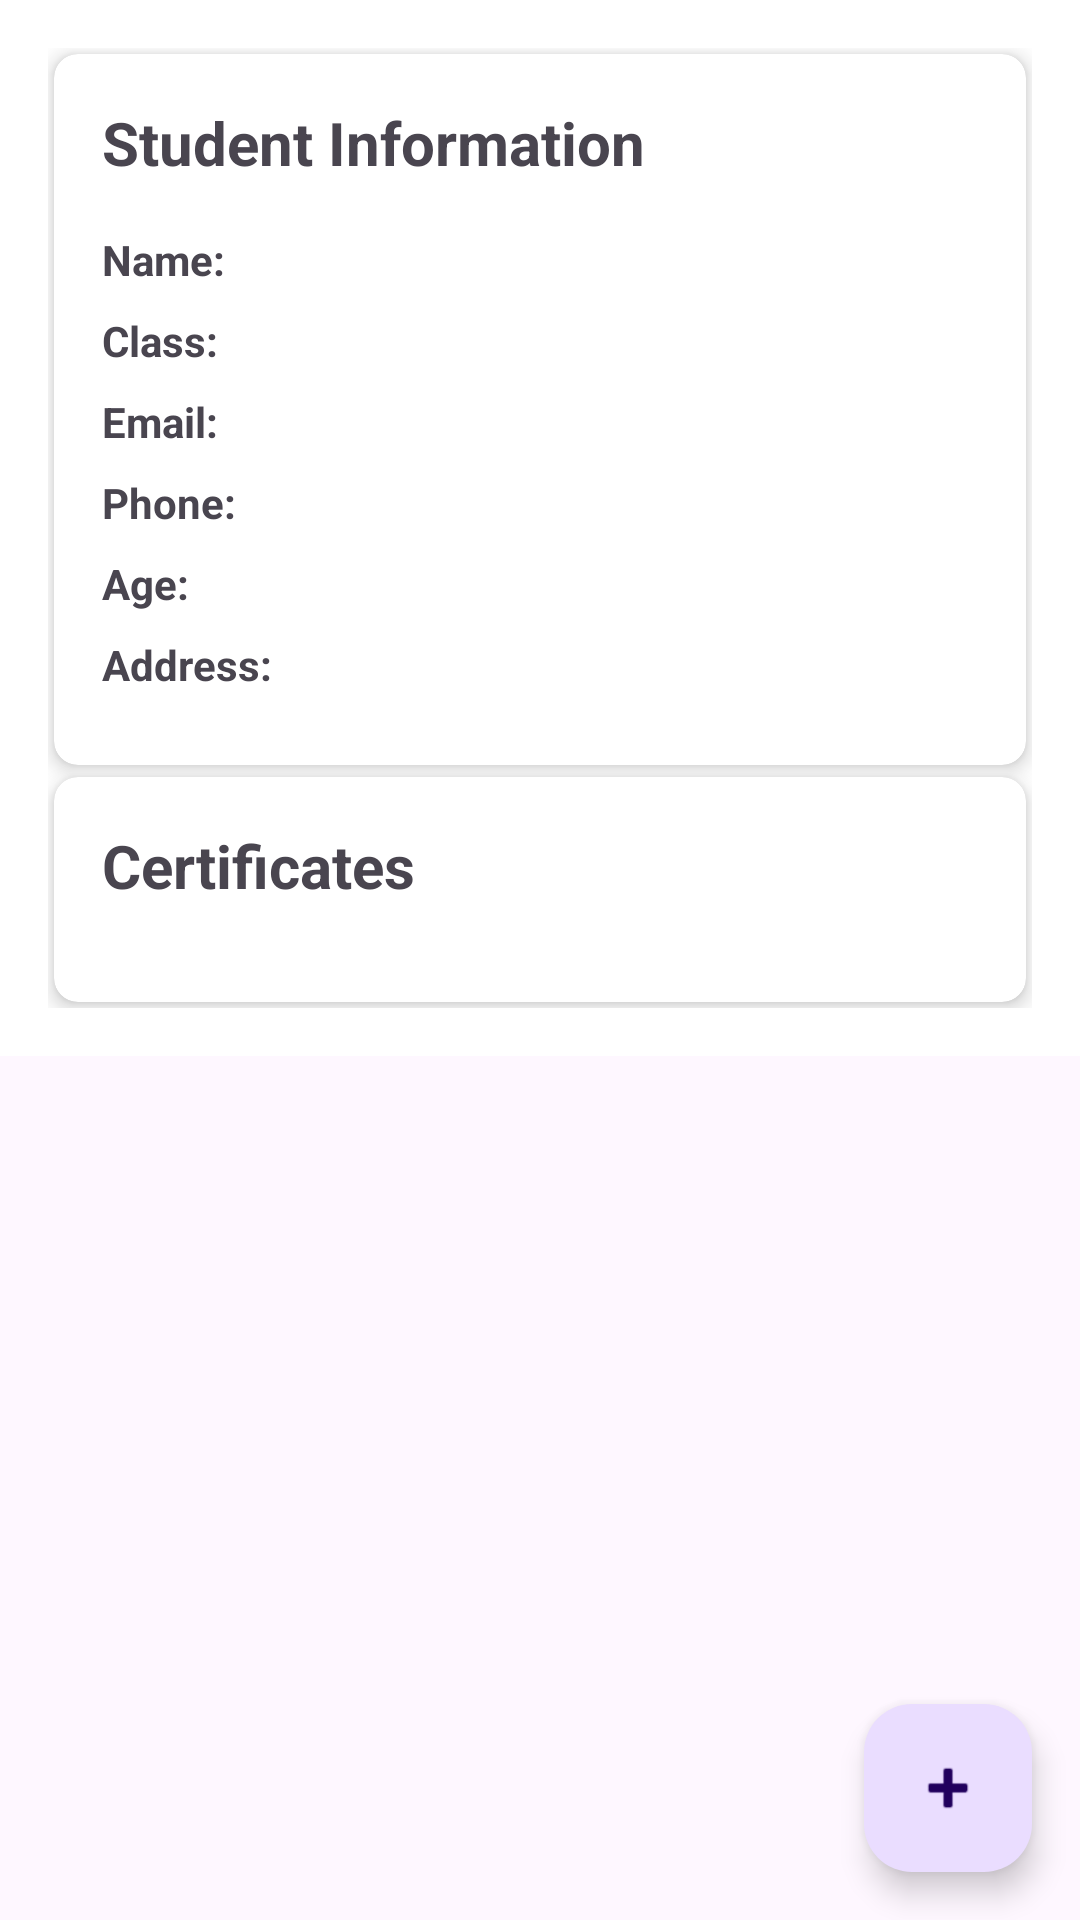

Reconstruct the res/layout file that produces this screen, plus the resources it refers to.
<!-- AndroidManifest.xml: application theme Theme.GK09 -->
<!-- res/layout/activity_student_details.xml -->
<?xml version="1.0" encoding="utf-8"?>
<androidx.constraintlayout.widget.ConstraintLayout xmlns:android="http://schemas.android.com/apk/res/android"
    xmlns:app="http://schemas.android.com/apk/res-auto"
    android:layout_width="match_parent"
    android:layout_height="match_parent">

    <androidx.core.widget.NestedScrollView
        android:layout_width="match_parent"
        android:layout_height="match_parent">

        <LinearLayout
            android:layout_width="match_parent"
            android:layout_height="wrap_content"
            android:orientation="vertical"
            android:background="@color/white"
            android:padding="16dp">

            
            <androidx.cardview.widget.CardView
                android:layout_margin="2dp"
                android:layout_width="match_parent"
                android:layout_height="wrap_content"
                android:layout_marginBottom="16dp"
                app:cardCornerRadius="8dp"
                app:cardElevation="4dp"
                >

                <LinearLayout
                    android:layout_width="match_parent"
                    android:layout_height="wrap_content"
                    android:orientation="vertical"
                    android:padding="16dp">

                    <TextView
                        android:layout_width="wrap_content"
                        android:layout_height="wrap_content"
                        android:text="Student Information"
                        android:textSize="20sp"
                        android:textStyle="bold"
                        android:layout_marginBottom="16dp"/>

                    
                    <LinearLayout
                        android:layout_width="match_parent"
                        android:layout_height="wrap_content"
                        android:orientation="horizontal"
                        android:layout_marginBottom="8dp">

                        <TextView
                            android:layout_width="100dp"
                            android:layout_height="wrap_content"
                            android:text="Name:"
                            android:textStyle="bold"/>

                        <TextView
                            android:id="@+id/tvName"
                            android:layout_width="match_parent"
                            android:layout_height="wrap_content"/>
                    </LinearLayout>

                    
                    <LinearLayout
                        android:layout_width="match_parent"
                        android:layout_height="wrap_content"
                        android:orientation="horizontal"
                        android:layout_marginBottom="8dp">

                        <TextView
                            android:layout_width="100dp"
                            android:layout_height="wrap_content"
                            android:text="Class:"
                            android:textStyle="bold"/>

                        <TextView
                            android:id="@+id/tvClass"
                            android:layout_width="match_parent"
                            android:layout_height="wrap_content"/>
                    </LinearLayout>

                    
                    <LinearLayout
                        android:layout_width="match_parent"
                        android:layout_height="wrap_content"
                        android:orientation="horizontal"
                        android:layout_marginBottom="8dp">

                        <TextView
                            android:layout_width="100dp"
                            android:layout_height="wrap_content"
                            android:text="Email:"
                            android:textStyle="bold"/>

                        <TextView
                            android:id="@+id/tvEmail"
                            android:layout_width="match_parent"
                            android:layout_height="wrap_content"/>
                    </LinearLayout>

                    
                    <LinearLayout
                        android:layout_width="match_parent"
                        android:layout_height="wrap_content"
                        android:orientation="horizontal"
                        android:layout_marginBottom="8dp">

                        <TextView
                            android:layout_width="100dp"
                            android:layout_height="wrap_content"
                            android:text="Phone:"
                            android:textStyle="bold"/>

                        <TextView
                            android:id="@+id/tvPhone"
                            android:layout_width="match_parent"
                            android:layout_height="wrap_content"/>
                    </LinearLayout>

                    
                    <LinearLayout
                        android:layout_width="match_parent"
                        android:layout_height="wrap_content"
                        android:orientation="horizontal"
                        android:layout_marginBottom="8dp">

                        <TextView
                            android:layout_width="100dp"
                            android:layout_height="wrap_content"
                            android:text="Age:"
                            android:textStyle="bold"/>

                        <TextView
                            android:id="@+id/tvAge"
                            android:layout_width="match_parent"
                            android:layout_height="wrap_content"/>
                    </LinearLayout>

                    
                    <LinearLayout
                        android:layout_width="match_parent"
                        android:layout_height="wrap_content"
                        android:orientation="horizontal"
                        android:layout_marginBottom="8dp">

                        <TextView
                            android:layout_width="100dp"
                            android:layout_height="wrap_content"
                            android:text="Address:"
                            android:textStyle="bold"/>

                        <TextView
                            android:id="@+id/tvAddress"
                            android:layout_width="match_parent"
                            android:layout_height="wrap_content"/>
                    </LinearLayout>
                </LinearLayout>
            </androidx.cardview.widget.CardView>

            
            <androidx.cardview.widget.CardView
                android:layout_width="match_parent"
                android:layout_height="wrap_content"
                android:layout_marginBottom="16dp"
                app:cardCornerRadius="8dp"
                android:layout_margin="2dp"
                app:cardElevation="4dp">

                <LinearLayout
                    android:layout_width="match_parent"
                    android:layout_height="wrap_content"
                    android:orientation="vertical"
                    android:padding="16dp">

                    <TextView
                        android:layout_width="wrap_content"
                        android:layout_height="wrap_content"
                        android:text="Certificates"
                        android:textSize="20sp"
                        android:textStyle="bold"
                        android:layout_marginBottom="16dp"/>

                    <androidx.recyclerview.widget.RecyclerView
                        android:id="@+id/certificateRecyclerView"
                        android:layout_width="match_parent"
                        android:layout_height="wrap_content"/>
                </LinearLayout>
            </androidx.cardview.widget.CardView>
        </LinearLayout>
    </androidx.core.widget.NestedScrollView>

    <com.google.android.material.floatingactionbutton.FloatingActionButton
        android:id="@+id/btnAddCertificate"
        android:layout_width="wrap_content"
        android:layout_height="wrap_content"
        android:layout_margin="16dp"
        android:src="@android:drawable/ic_input_add"
        app:layout_constraintBottom_toBottomOf="parent"
        app:layout_constraintEnd_toEndOf="parent"/>

</androidx.constraintlayout.widget.ConstraintLayout>
<!-- resources referenced by this layout -->
<resources>
  <color name="white">#FFFFFFFF</color>
  <style name="Theme.GK09" parent="Base.Theme.GK09" />
  <style name="Base.Theme.GK09" parent="Theme.Material3.DayNight">
          
          
      </style>
</resources>
